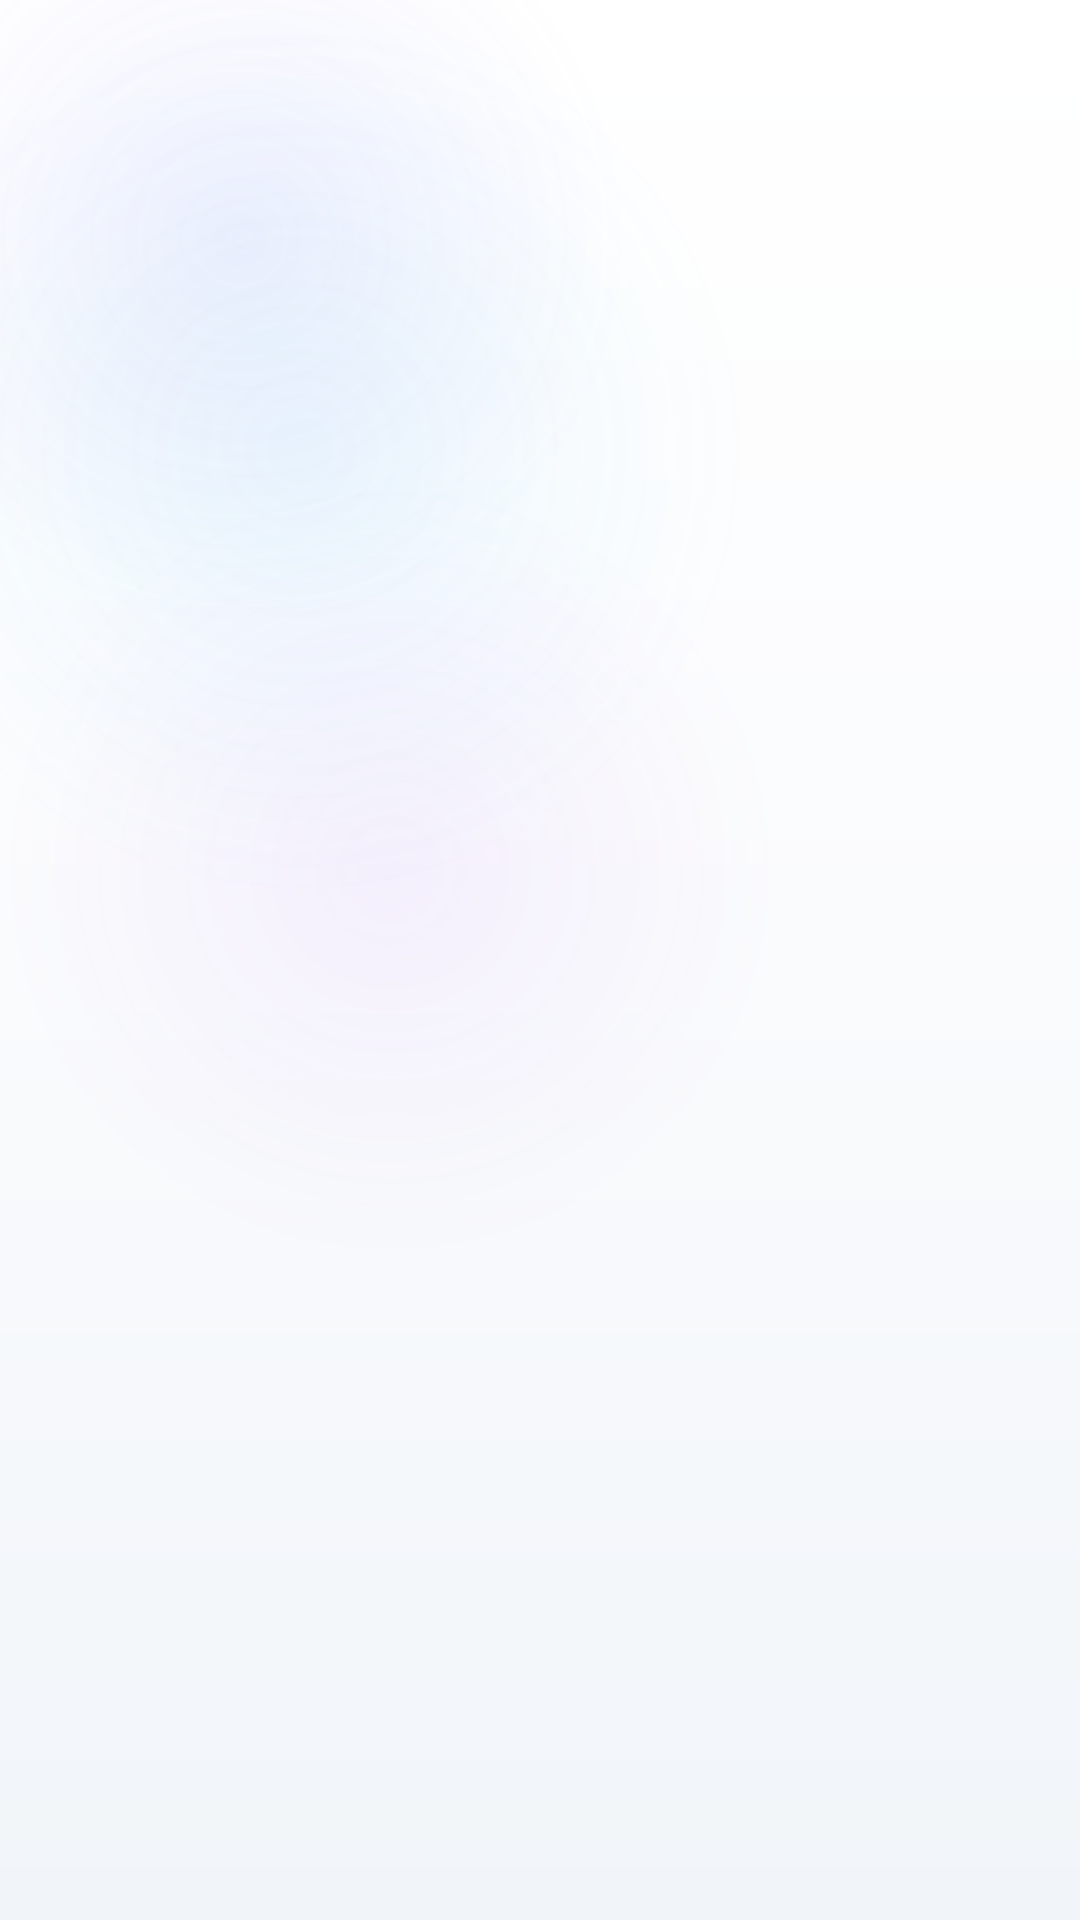

This screen was rendered from an Android layout file. Write that file and the resources it references.
<!-- AndroidManifest.xml: application theme Theme.Onebaki -->
<!-- res/layout/activity_main.xml -->
<?xml version="1.0" encoding="utf-8"?>
<LinearLayout xmlns:android="http://schemas.android.com/apk/res/android"
    xmlns:app="http://schemas.android.com/apk/res-auto"
    android:layout_width="match_parent"
    android:layout_height="match_parent"
    android:background="@drawable/bg_screen_gradient"
    android:fitsSystemWindows="true"
    android:orientation="vertical">

    
    <LinearLayout
        android:id="@+id/toolbarBack"
        android:layout_width="match_parent"
        android:layout_height="52dp"
        android:background="#E6FFFFFF"
        android:gravity="center_vertical"
        android:orientation="horizontal"
        android:paddingHorizontal="12dp"
        android:visibility="gone">

        <TextView
            android:id="@+id/btnBack"
            android:layout_width="wrap_content"
            android:layout_height="wrap_content"
            android:clickable="true"
            android:focusable="true"
            android:padding="8dp"
            android:text="← ফিরুন"
            android:textColor="@color/ink"
            android:textSize="15sp"
            android:textStyle="bold" />

    </LinearLayout>

    
    <FrameLayout
        android:id="@+id/fragmentContainer"
        android:layout_width="match_parent"
        android:layout_height="0dp"
        android:layout_weight="1" />

    
    <com.google.android.material.bottomnavigation.BottomNavigationView
        android:id="@+id/bottomNav"
        android:layout_width="match_parent"
        android:layout_height="wrap_content"
        android:layout_marginHorizontal="16dp"
        android:layout_marginBottom="8dp"
        android:background="@drawable/bg_glass_nav"
        android:elevation="0dp"
        android:visibility="gone"
        app:itemActiveIndicatorStyle="@style/BottomNavActiveIndicator"
        app:itemIconSize="22dp"
        app:itemIconTint="@color/bottom_nav_colors"
        app:itemTextColor="@color/bottom_nav_colors"
        app:labelVisibilityMode="labeled"
        app:menu="@menu/bottom_nav_menu" />

</LinearLayout>
<!-- resources referenced by this layout -->
<resources>
  <color name="ink">#0F172A</color>
  <!-- drawable bg_glass_nav (drawable) -->
  <?xml version="1.0" encoding="utf-8"?>
  <shape xmlns:android="http://schemas.android.com/apk/res/android"
      android:shape="rectangle">
      <solid android:color="#F4FFFFFF" />
      <stroke
          android:width="1.5dp"
          android:color="#E2E8F0" />
      <corners android:radius="32dp" />
  </shape>
  <!-- drawable bg_screen_gradient (drawable) -->
  <?xml version="1.0" encoding="utf-8"?>
  <layer-list xmlns:android="http://schemas.android.com/apk/res/android">
      
      <item>
          <shape android:shape="rectangle">
              <gradient
                  android:angle="270"
                  android:startColor="#FFFFFF"
                  android:centerColor="#FAFBFD"
                  android:endColor="#F1F5F9"
                  android:type="linear" />
          </shape>
      </item>
      
      <item
          android:width="260dp"
          android:height="260dp"
          android:left="-50dp"
          android:top="-50dp">
          <shape android:shape="oval">
              <gradient
                  android:type="radial"
                  android:gradientRadius="130dp"
                  android:startColor="#166366F1"
                  android:endColor="#006366F1" />
          </shape>
      </item>
      
      <item
          android:width="260dp"
          android:height="260dp"
          android:right="-50dp"
          android:top="160dp">
          <shape android:shape="oval">
              <gradient
                  android:type="radial"
                  android:gradientRadius="130dp"
                  android:startColor="#12A855F7"
                  android:endColor="#00A855F7" />
          </shape>
      </item>
      
      <item
          android:width="300dp"
          android:height="300dp"
          android:left="-50dp"
          android:bottom="-70dp">
          <shape android:shape="oval">
              <gradient
                  android:type="radial"
                  android:gradientRadius="150dp"
                  android:startColor="#1438BDF8"
                  android:endColor="#0038BDF8" />
          </shape>
      </item>
  </layer-list>
  <style name="BottomNavActiveIndicator" parent="Widget.Material3.BottomNavigationView.ActiveIndicator">
          <item name="android:color">#1A4F46E5</item>
          <item name="android:width">44dp</item>
          <item name="android:height">30dp</item>
      </style>
  <style name="Theme.Onebaki" parent="Theme.Material3.Light.NoActionBar">
          <item name="colorPrimary">@color/primary_indigo</item>
          <item name="colorOnPrimary">@color/white</item>
          <item name="colorSurface">@color/white</item>
          <item name="colorOnSurface">@color/ink</item>
          <item name="android:statusBarColor">@color/white</item>
          <item name="android:windowLightStatusBar">true</item>
          <item name="android:navigationBarColor">@color/white</item>
          <item name="android:windowLightNavigationBar">true</item>
          <item name="android:windowBackground">@color/bg_start</item>
          <item name="android:windowActivityTransitions">true</item>
          <item name="android:forceDarkAllowed" tools:targetApi="q">false</item>
      </style>
  <color name="primary_indigo">#4338CA</color>
  <color name="white">#FFFFFF</color>
  <color name="bg_start">#FFFFFF</color>
</resources>
